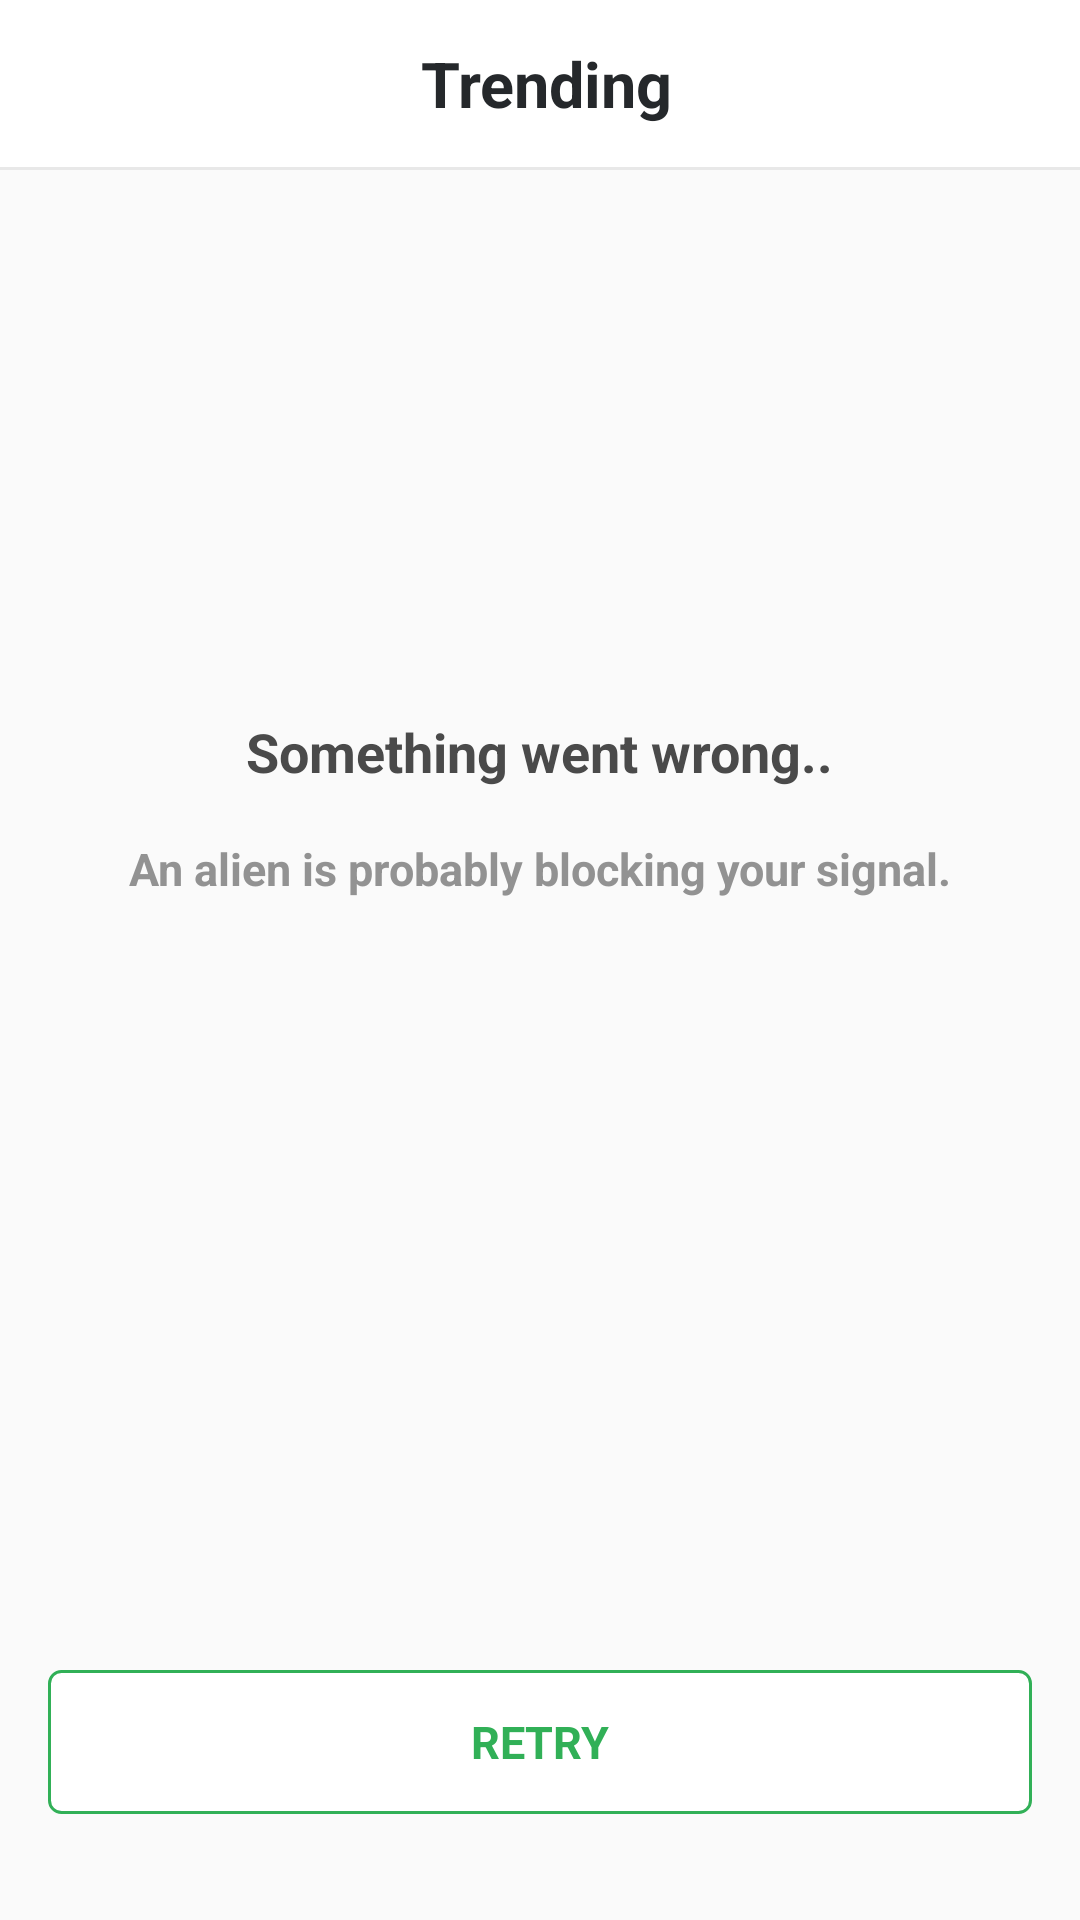

Write the Android layout XML for this screen, with the resource values it uses.
<!-- AndroidManifest.xml: application theme AppTheme -->
<!-- res/layout/fragment_no_connection.xml -->
<?xml version="1.0" encoding="utf-8"?>
<androidx.constraintlayout.widget.ConstraintLayout xmlns:android="http://schemas.android.com/apk/res/android"
        xmlns:app="http://schemas.android.com/apk/res-auto"
        android:layout_width="match_parent"
        android:layout_height="match_parent">

    <LinearLayout
            android:id="@+id/toolbar"
            android:layout_width="match_parent"
            android:layout_height="56dp"
            android:background="@android:color/white"
            android:gravity="center"
            android:orientation="horizontal"
            android:paddingLeft="36dp"
            android:paddingRight="16dp"
            android:theme="@style/ThemeOverlay.AppCompat.Dark"
            app:layout_constraintEnd_toEndOf="parent"
            app:layout_constraintStart_toStartOf="parent"
            app:layout_constraintTop_toTopOf="parent">


        <TextView
                android:layout_width="0dp"
                android:layout_height="wrap_content"
                android:layout_marginRight="16dp"
                android:layout_weight="1"
                android:gravity="center"
                android:text="@string/trending"
                android:textColor="@color/toolbar_text_color"
                android:textSize="21sp"
                android:textStyle="bold" />

        <ImageView
                android:id="@+id/menuImg"
                android:layout_width="wrap_content"
                android:layout_height="wrap_content"
                android:src="@drawable/more" />
    </LinearLayout>

    <View
            android:id="@+id/seperator"
            android:layout_width="match_parent"
            android:layout_height="1dp"
            android:background="@color/divider_color"
            app:layout_constraintBottom_toBottomOf="@+id/toolbar"
            app:layout_constraintEnd_toEndOf="parent"
            app:layout_constraintStart_toStartOf="parent"
            app:layout_constraintTop_toBottomOf="@+id/toolbar" />

    <ImageView
            android:id="@+id/imageView"
            android:layout_width="wrap_content"
            android:layout_height="wrap_content"
            android:src="@drawable/nointernet_connection"
            app:layout_constraintBottom_toBottomOf="parent"
            app:layout_constraintEnd_toEndOf="parent"
            app:layout_constraintHorizontal_bias="0.54"
            app:layout_constraintStart_toStartOf="parent"
            app:layout_constraintTop_toTopOf="parent"
            app:layout_constraintVertical_bias="0.32" />

    <TextView
            android:id="@+id/textView1"
            android:layout_width="wrap_content"
            android:layout_height="wrap_content"
            android:layout_marginTop="24dp"
            android:text="@string/something_went_wrong"
            android:textSize="18sp"
            android:textStyle="bold"
            android:textColor="@color/color_4A4A4A"
            app:layout_constraintBottom_toBottomOf="parent"
            app:layout_constraintEnd_toEndOf="parent"
            app:layout_constraintHorizontal_bias="0.5"
            app:layout_constraintStart_toStartOf="parent"
            app:layout_constraintTop_toBottomOf="@+id/imageView"
            app:layout_constraintVertical_bias="0.025" />

    <TextView
            android:id="@+id/textView2"
            android:layout_width="wrap_content"
            android:layout_height="wrap_content"
            android:layout_marginTop="8dp"
            android:text="@string/no_internet_msg"
            android:textSize="15sp"
            android:textStyle="bold"
            android:textColor="@color/color_929292"
            app:layout_constraintBottom_toBottomOf="parent"
            app:layout_constraintEnd_toEndOf="parent"
            app:layout_constraintHorizontal_bias="0.5"
            app:layout_constraintStart_toStartOf="parent"
            app:layout_constraintTop_toBottomOf="@+id/textView1"
            app:layout_constraintVertical_bias="0.025" />

    <TextView
            android:id="@+id/retryText"
            android:layout_width="match_parent"
            android:layout_height="48dp"
            android:layout_marginStart="16dp"
            android:layout_marginEnd="16dp"
            android:layout_marginBottom="16dp"
            android:background="@drawable/retry_bg"
            android:gravity="center"
            android:text="@string/retry"
            android:textColor="@color/color_31B057"
            android:textSize="15sp"
            android:textStyle="bold"
            app:layout_constraintBottom_toBottomOf="parent"
            app:layout_constraintEnd_toEndOf="parent"
            app:layout_constraintStart_toStartOf="parent"
            app:layout_constraintTop_toBottomOf="@+id/textView2"
            app:layout_constraintVertical_bias="0.93" />
</androidx.constraintlayout.widget.ConstraintLayout>
<!-- resources referenced by this layout -->
<resources>
  <color name="color_31B057">#31B057</color>
  <color name="color_4A4A4A">#4A4A4A</color>
  <color name="color_929292">#929292</color>
  <color name="divider_color">#e8e8e8</color>
  <color name="toolbar_text_color">#25282B</color>
  <!-- drawable retry_bg (drawable) -->
  <?xml version="1.0" encoding="utf-8"?>
  <shape xmlns:android="http://schemas.android.com/apk/res/android">
      <solid
          android:color="@android:color/white"/>
      <stroke
          android:color="@color/color_31B057"
              android:width="1dp"/>
      <corners
          android:radius="4dp"/>
  </shape>
  <string name="no_internet_msg">An alien is probably blocking your signal.</string>
  <string name="retry">RETRY</string>
  <string name="something_went_wrong">Something went wrong..</string>
  <string name="trending">Trending</string>
  <style name="AppTheme" parent="Theme.AppCompat.Light.NoActionBar">
          
          <item name="windowNoTitle">true</item>
          <item name="windowActionBar">false</item>
          <item name="colorPrimary">@android:color/white</item>
          <item name="colorPrimaryDark">@color/colorPrimaryDark</item>
          <item name="colorAccent">@color/divider_color</item>
          <item name="android:windowDisablePreview">true</item>
      </style>
  <color name="colorPrimaryDark">#00574B</color>
</resources>
